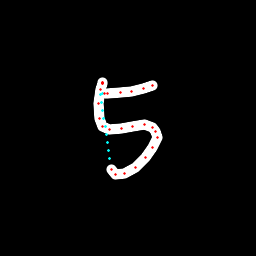

The table this chart was drawn from, first rows:
x, y, hover, eod
102.9, 83.55, 0.0, 0.0
102.8, 83.1, 0.0, 0.0
102.7, 82.69, 0.0, 0.0
102.8, 82.88, 0.0, 0.0
102.8, 83.18, 0.0, 0.0
101, 89.95, 0.0, 0.0
98.95, 103.3, 0.0, 0.0
99.1, 118, 0.0, 0.0
102.5, 126.8, 0.0, 0.0
109.2, 129.6, 0.0, 0.0
121.9, 128.8, 0.0, 0.0
132.6, 126.2, 0.0, 0.0
144.3, 125, 0.0, 0.0
152, 127.6, 0.0, 0.0
155.9, 131.4, 0.0, 0.0
157.2, 137.5, 0.0, 0.0
152.6, 147.7, 0.0, 0.0
145.7, 157.5, 0.0, 0.0
135.9, 167.3, 0.0, 0.0
124.7, 173.7, 0.0, 0.0
115.8, 174.8, 0.0, 0.0
111.4, 169.8, 0.0, 0.0
109.2, 158.6, 1.0, 0.0
108.2, 150.6, 1.0, 0.0
107.1, 142.6, 1.0, 0.0
106.1, 134.6, 1.0, 0.0
105, 126.5, 1.0, 0.0
104, 118.5, 1.0, 0.0
103, 110.4, 1.0, 0.0
102, 102.3, 1.0, 0.0
101, 94.13, 1.0, 0.0
102.8, 93.29, 1.0, 0.0
104.9, 93.43, 0.0, 0.0
107.3, 93.55, 0.0, 0.0
120.6, 92.51, 0.0, 0.0
131.8, 91.01, 0.0, 0.0
143.5, 88.59, 0.0, 0.0
152.9, 85.62, 0.0, 1.0
